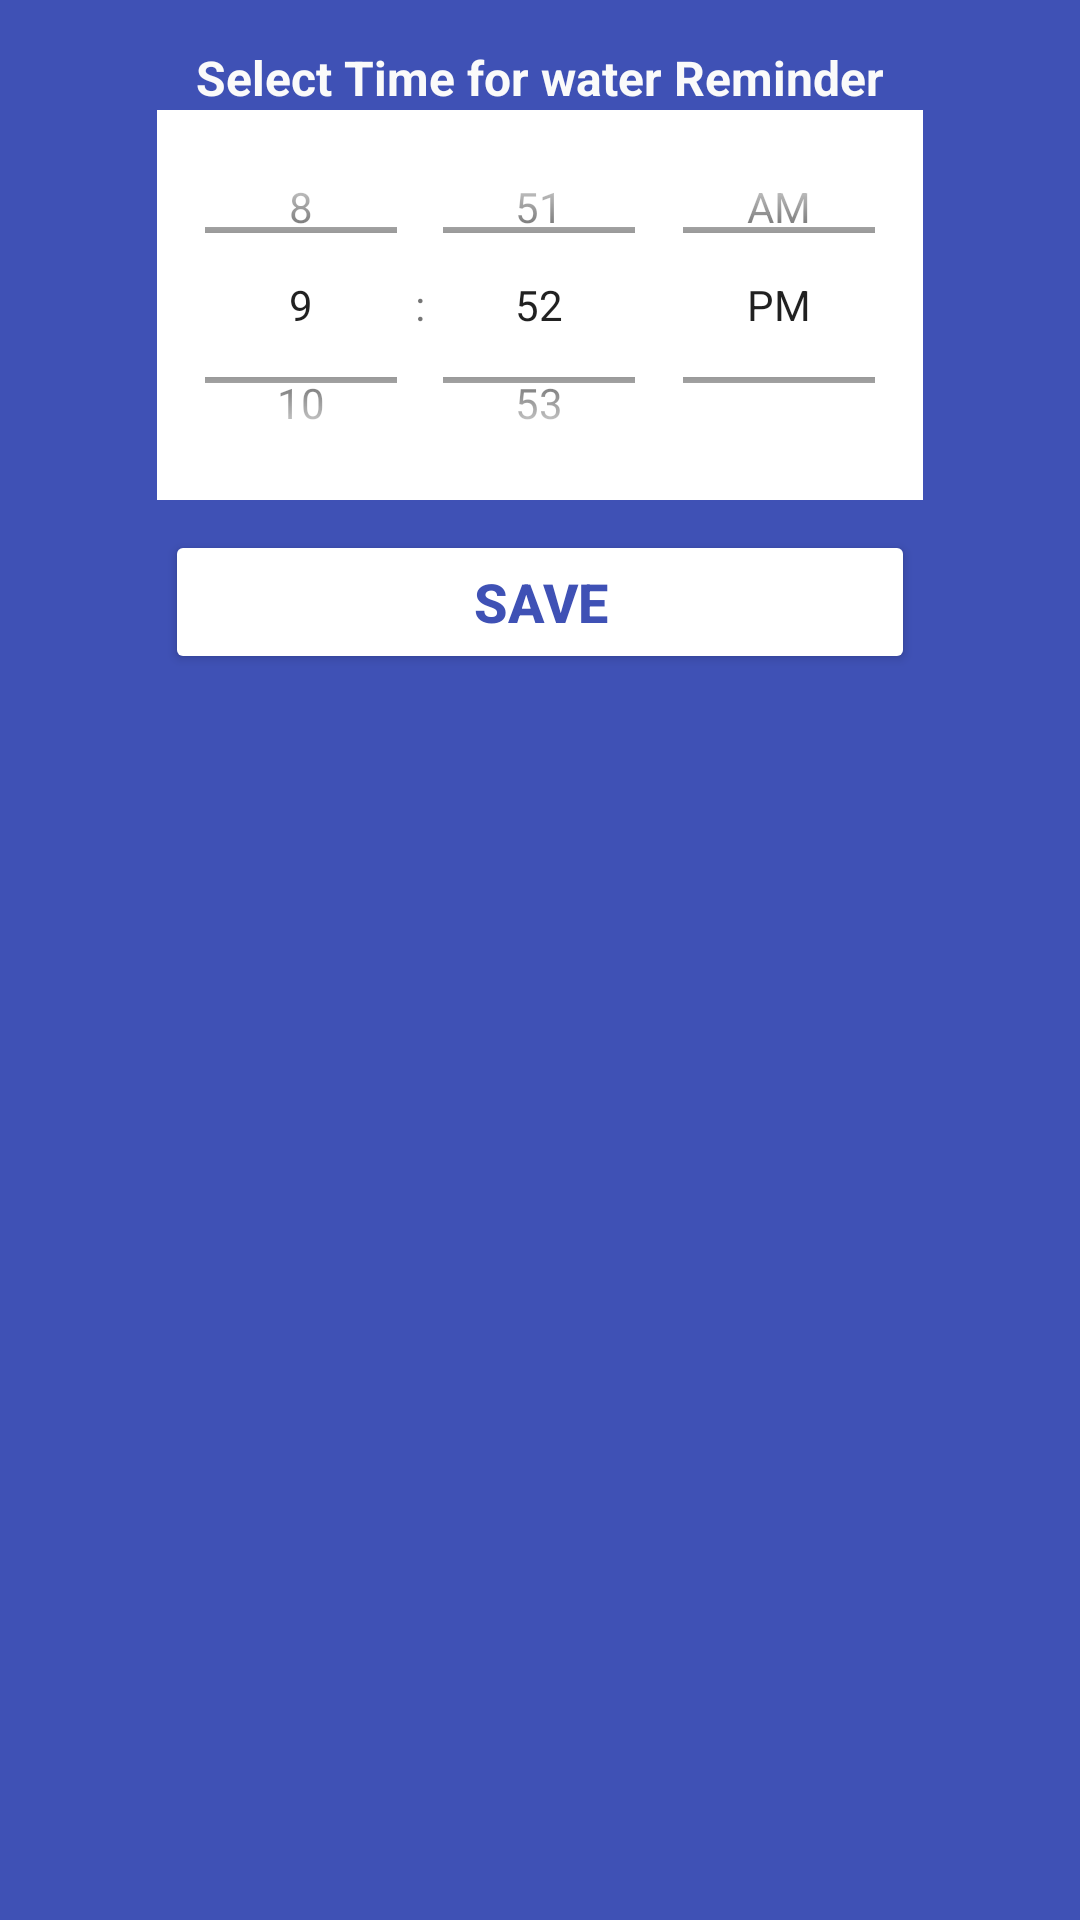

Produce the Android XML layout that renders to this screen, including the resource entries it uses.
<!-- AndroidManifest.xml: application theme Theme.Obesity2 -->
<!-- res/layout/custom_dailoge_waterreminder.xml -->
<?xml version="1.0" encoding="utf-8"?>
<androidx.constraintlayout.widget.ConstraintLayout xmlns:android="http://schemas.android.com/apk/res/android"
    xmlns:app="http://schemas.android.com/apk/res-auto"
    xmlns:tools="http://schemas.android.com/tools"
    android:layout_width="match_parent"
    android:layout_height="match_parent"
    android:background="#3F51B5">


    <Button
        android:id="@+id/save"
        android:layout_width="250dp"
        android:layout_height="wrap_content"
        android:layout_marginTop="10dp"
        android:text="Save"
        android:backgroundTint="#fff"
        android:textColor="#3F51B5"
        android:textStyle="bold"
        android:textSize="18sp"
        app:layout_constraintEnd_toEndOf="parent"
        app:layout_constraintStart_toStartOf="parent"
        app:layout_constraintTop_toBottomOf="@+id/timepicker" />

    <TextView
        android:id="@+id/textView13"
        android:layout_width="wrap_content"
        android:layout_height="wrap_content"
        android:layout_marginTop="15dp"
        android:text="Select Time for water Reminder"
        android:textColor="#FAFAFA"
        android:textSize="16sp"
        android:textStyle="bold"
        app:layout_constraintEnd_toEndOf="parent"
        app:layout_constraintStart_toStartOf="parent"
        app:layout_constraintTop_toTopOf="parent" />

    <TimePicker

        android:id="@+id/timepicker"
        android:layout_width="wrap_content"
        android:layout_height="130dp"
        android:background="#fff"
        android:timePickerMode="spinner"
        app:layout_constraintEnd_toEndOf="parent"
        app:layout_constraintStart_toStartOf="parent"
        app:layout_constraintTop_toBottomOf="@+id/textView13" />


</androidx.constraintlayout.widget.ConstraintLayout>
<!-- resources referenced by this layout -->
<resources>
  <style name="Theme.Obesity2" parent="Theme.MaterialComponents.DayNight.DarkActionBar">
          
          <item name="colorPrimary">@color/purple_500</item>
          <item name="colorPrimaryVariant">@color/purple_700</item>
          <item name="colorOnPrimary">@color/white</item>
          
          <item name="colorSecondary">@color/teal_200</item>
          <item name="colorSecondaryVariant">@color/teal_700</item>
          <item name="colorOnSecondary">@color/black</item>
          
          <item name="android:statusBarColor" tools:targetApi="l">#3F51B5</item>
  
          
      </style>
  <!-- not gathered from this repository: default colours our renderer supplied (Android Studio template values) -->
  <color name="purple_500">#FF6200EE</color>
  <color name="purple_700">#FF3700B3</color>
  <color name="teal_200">#FF03DAC5</color>
  <color name="teal_700">#FF018786</color>
  <color name="black">#FF000000</color>
  <color name="white">#FFFFFFFF</color>
</resources>
